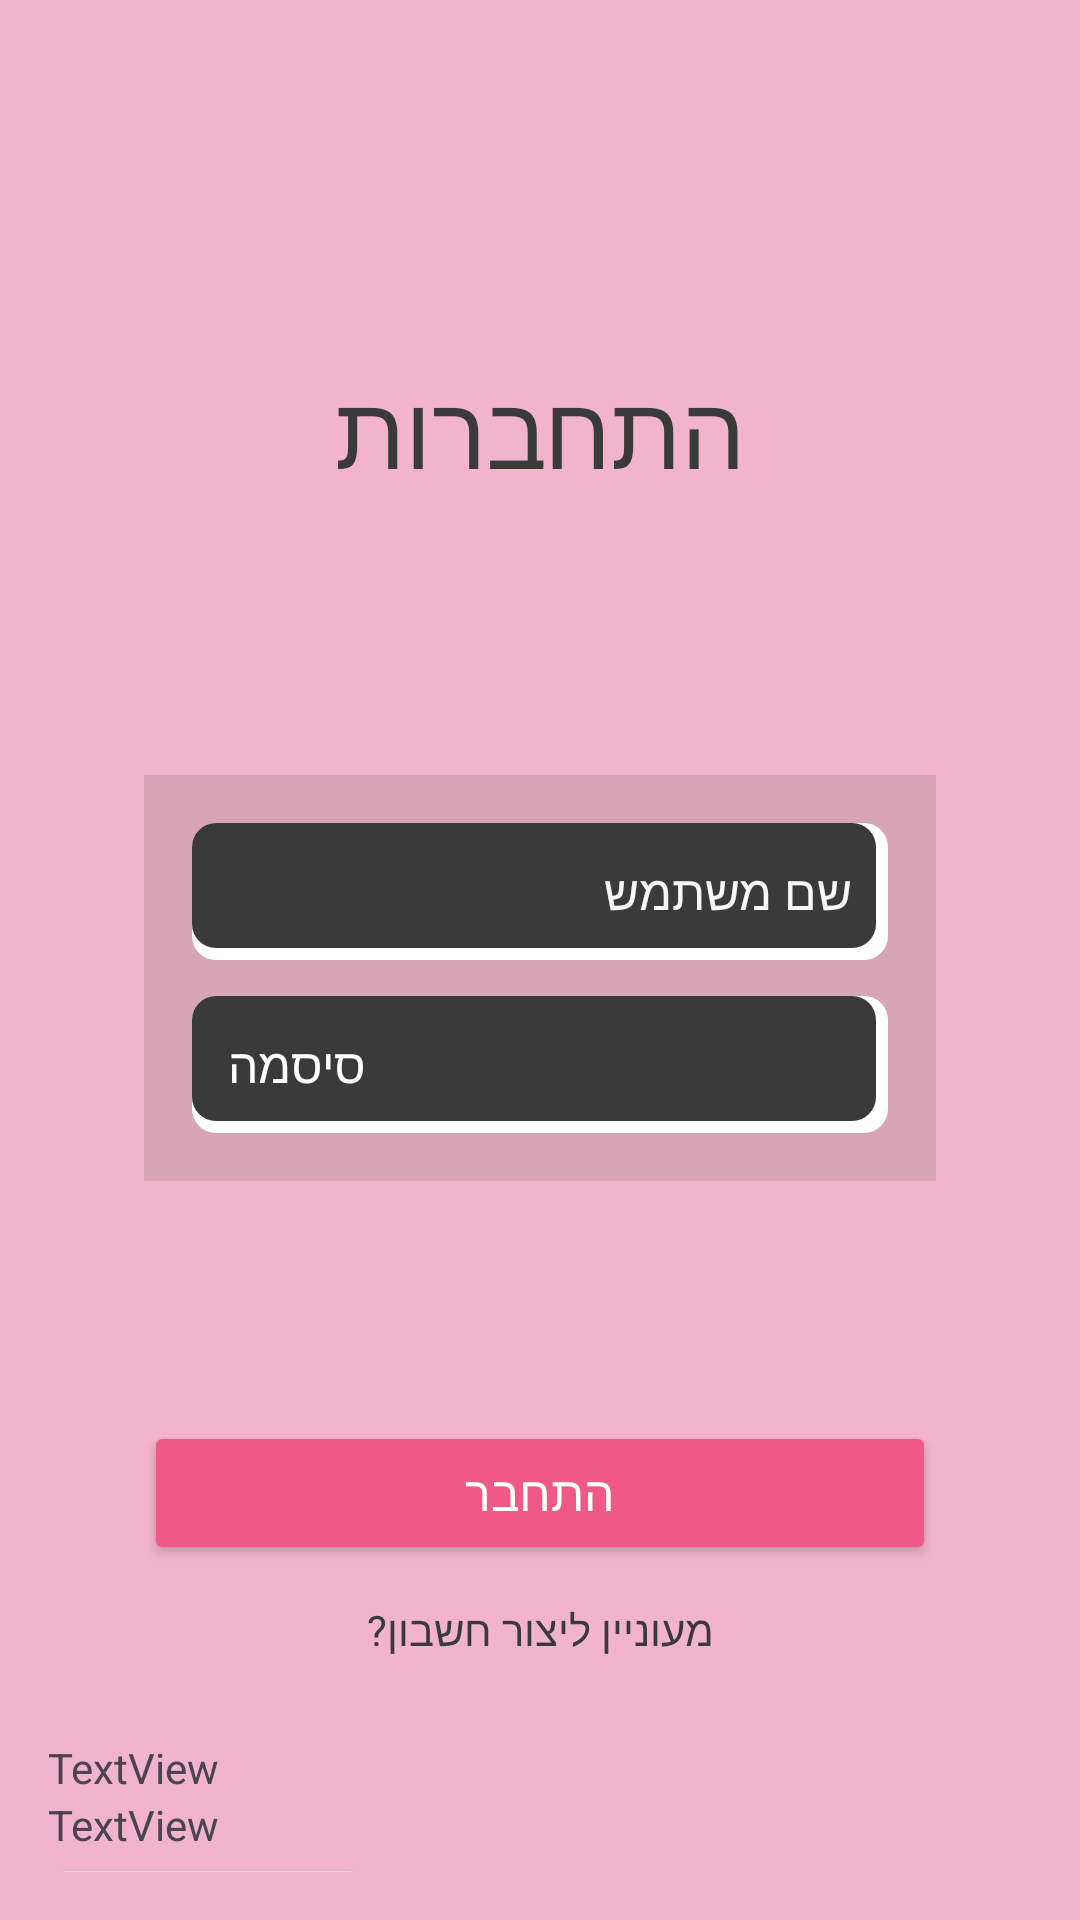

Layout XML and referenced resources for this Android screen:
<!-- AndroidManifest.xml: application theme Theme.Chensproject -->
<!-- res/layout/log_in.xml -->
<?xml version="1.0" encoding="utf-8"?>
<androidx.constraintlayout.widget.ConstraintLayout
    xmlns:android="http://schemas.android.com/apk/res/android"
    xmlns:app="http://schemas.android.com/apk/res-auto"
    android:id="@+id/tvBuissnes"
    android:layout_width="match_parent"
    android:layout_height="match_parent"
    android:background="#F2B4CC"
    android:padding="16dp">

    <TextView
        android:id="@+id/titleTextView"
        android:layout_width="wrap_content"
        android:layout_height="wrap_content"
        android:layout_marginTop="104dp"
        android:fontFamily="sans-serif-medium"
        android:text="התחברות"
        android:textColor="#3A3A3A"
        android:textSize="34sp"
        app:layout_constraintTop_toTopOf="parent"
        app:layout_constraintStart_toStartOf="parent"
        app:layout_constraintEnd_toEndOf="parent" />

    <androidx.constraintlayout.widget.ConstraintLayout
        android:id="@+id/inputContainer"
        android:layout_width="0dp"
        android:layout_height="wrap_content"
        android:layout_marginStart="32dp"
        android:layout_marginTop="92dp"
        android:layout_marginEnd="32dp"
        android:background="#D7A5B6"
        android:padding="16dp"
        app:layout_constraintTop_toBottomOf="@id/titleTextView"
        app:layout_constraintStart_toStartOf="parent"
        app:layout_constraintEnd_toEndOf="parent">

        <EditText
            android:id="@+id/Email"
            android:layout_width="0dp"
            android:layout_height="wrap_content"
            android:background="@drawable/edit_text_background"
            android:fontFamily="sans-serif"
            android:hint="שם משתמש"
            android:padding="12dp"
            android:textColor="#FFFEFE"
            android:textColorHint="#F8F7F7"
            android:textSize="16sp"
            app:layout_constraintTop_toTopOf="parent"
            app:layout_constraintStart_toStartOf="parent"
            app:layout_constraintEnd_toEndOf="parent" />

        <EditText
            android:id="@+id/LogInPassword"
            android:layout_width="0dp"
            android:layout_height="wrap_content"
            android:layout_marginTop="12dp"
            android:background="@drawable/edit_text_background"
            android:fontFamily="sans-serif"
            android:hint="סיסמה"
            android:inputType="textPassword"
            android:padding="12dp"
            android:textColor="#FFFFFF"
            android:textColorHint="#FFFEFE"
            android:textSize="16sp"
            app:layout_constraintTop_toBottomOf="@id/Email"
            app:layout_constraintStart_toStartOf="parent"
            app:layout_constraintEnd_toEndOf="parent" />
    </androidx.constraintlayout.widget.ConstraintLayout>

    <Button
        android:id="@+id/loginButton"
        android:layout_width="0dp"
        android:layout_height="wrap_content"
        android:layout_marginStart="32dp"
        android:layout_marginTop="80dp"
        android:layout_marginEnd="32dp"
        android:backgroundTint="#F05888"
        android:fontFamily="sans-serif-medium"
        android:text="התחבר"
        android:textColor="#FFFFFF"
        android:textSize="16sp"
        app:layout_constraintTop_toBottomOf="@id/inputContainer"
        app:layout_constraintStart_toStartOf="parent"
        app:layout_constraintEnd_toEndOf="parent" />

    <TextView
        android:id="@+id/register"
        android:layout_width="wrap_content"
        android:layout_height="wrap_content"
        android:layout_marginTop="12dp"
        android:fontFamily="sans-serif"
        android:text="מעוניין ליצור חשבון?"
        android:textColor="#3A3A3A"
        android:textSize="14sp"
        app:layout_constraintTop_toBottomOf="@id/loginButton"
        app:layout_constraintStart_toStartOf="parent"
        app:layout_constraintEnd_toEndOf="parent" />

    <TextView
        android:id="@+id/tvCustomer"
        android:layout_width="wrap_content"
        android:layout_height="wrap_content"
        android:layout_marginTop="27dp"
        android:text="TextView"
        app:layout_constraintTop_toBottomOf="@id/register"
        app:layout_constraintStart_toStartOf="parent" />

    <TextView
        android:id="@+id/textView"
        android:layout_width="wrap_content"
        android:layout_height="wrap_content"
        android:text="TextView"
        app:layout_constraintTop_toBottomOf="@id/tvCustomer"
        app:layout_constraintStart_toStartOf="parent" />

    <Button
        android:id="@+id/moveTo_btn"
        android:layout_width="wrap_content"
        android:layout_height="wrap_content"
        android:text="עסק? לחץ כאן"
        app:layout_constraintTop_toBottomOf="@id/textView"
        app:layout_constraintStart_toStartOf="parent" />

</androidx.constraintlayout.widget.ConstraintLayout>
<!-- resources referenced by this layout -->
<resources>
  <!-- drawable edit_text_background (drawable) -->
  <?xml version="1.0" encoding="utf-8"?>
  <layer-list xmlns:android="http://schemas.android.com/apk/res/android">
      <item>
          <shape android:shape="rectangle">
              <solid android:color="#FFFFFF" />
              <corners android:radius="8dp" />
          </shape>
      </item>
      <item android:bottom="4dp" android:right="4dp">
          <shape android:shape="rectangle">
              <solid android:color="#3A3A3A" />
              <corners android:radius="8dp" />
          </shape>
      </item>
  </layer-list>
  <style name="Theme.Chensproject" parent="Base.Theme.Chensproject" />
  <style name="Base.Theme.Chensproject" parent="Theme.Material3.DayNight.NoActionBar">
          
          
      </style>
</resources>
